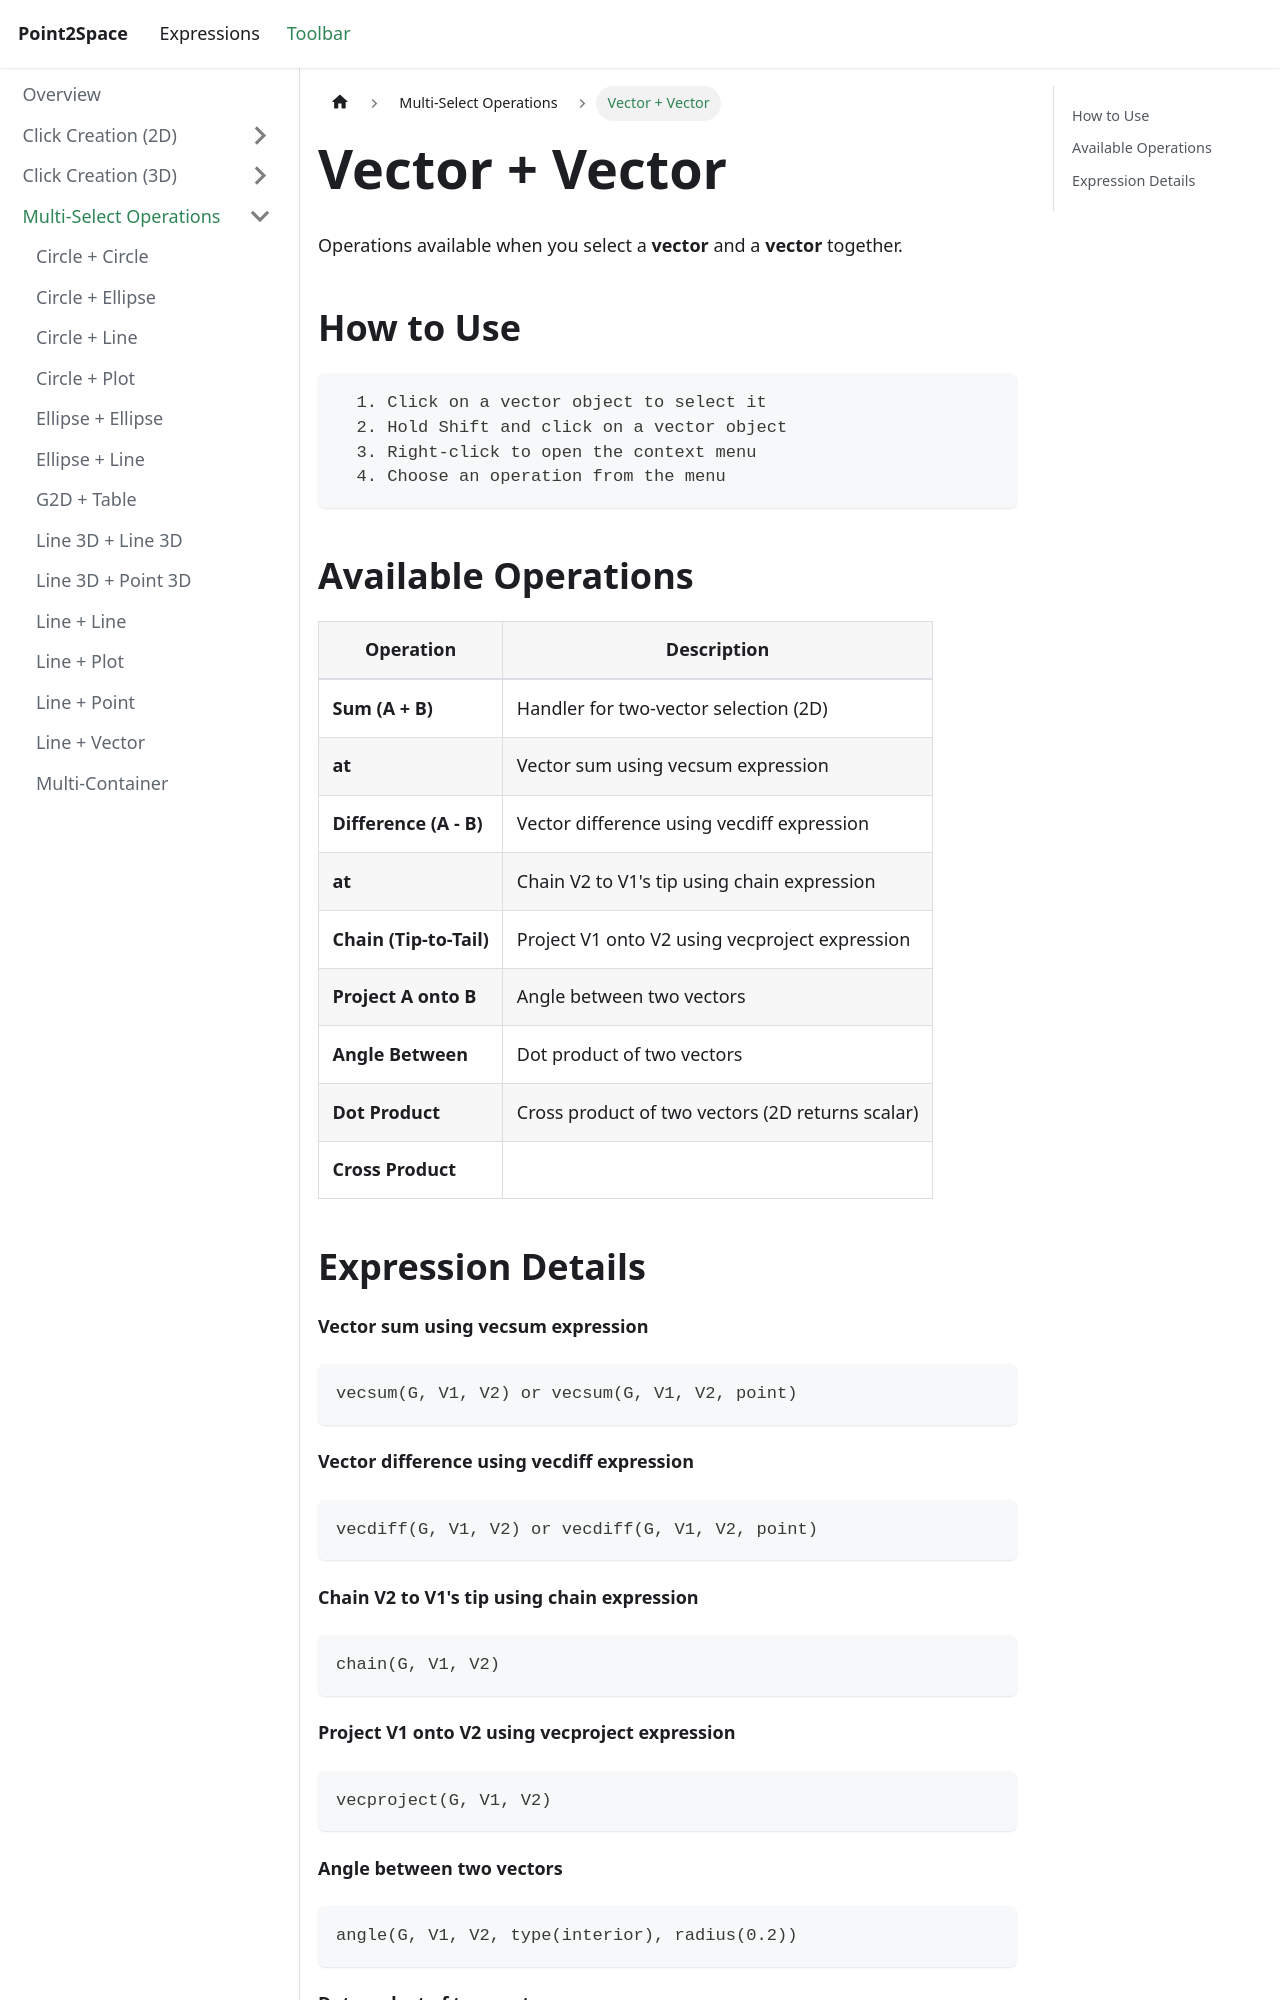

repository: provility/p2s-docs · page: toolbar/multi-select/vectorvectoritems/index.html · generator: docusaurus

---
title: "Vector + Vector"
sidebar_label: "Vector + Vector"
---

# Vector + Vector

Operations available when you select a **vector** and a **vector** together.

## How to Use

```
  1. Click on a vector object to select it
  2. Hold Shift and click on a vector object
  3. Right-click to open the context menu
  4. Choose an operation from the menu
```

## Available Operations

| Operation | Description |
|-----------|-------------|
| **Sum (A + B)** | Handler for two-vector selection (2D) |
| **at** | Vector sum using vecsum expression |
| **Difference (A - B)** | Vector difference using vecdiff expression |
| **at** | Chain V2 to V1's tip using chain expression |
| **Chain (Tip-to-Tail)** | Project V1 onto V2 using vecproject expression |
| **Project A onto B** | Angle between two vectors |
| **Angle Between** | Dot product of two vectors |
| **Dot Product** | Cross product of two vectors (2D returns scalar) |
| **Cross Product** |  |
